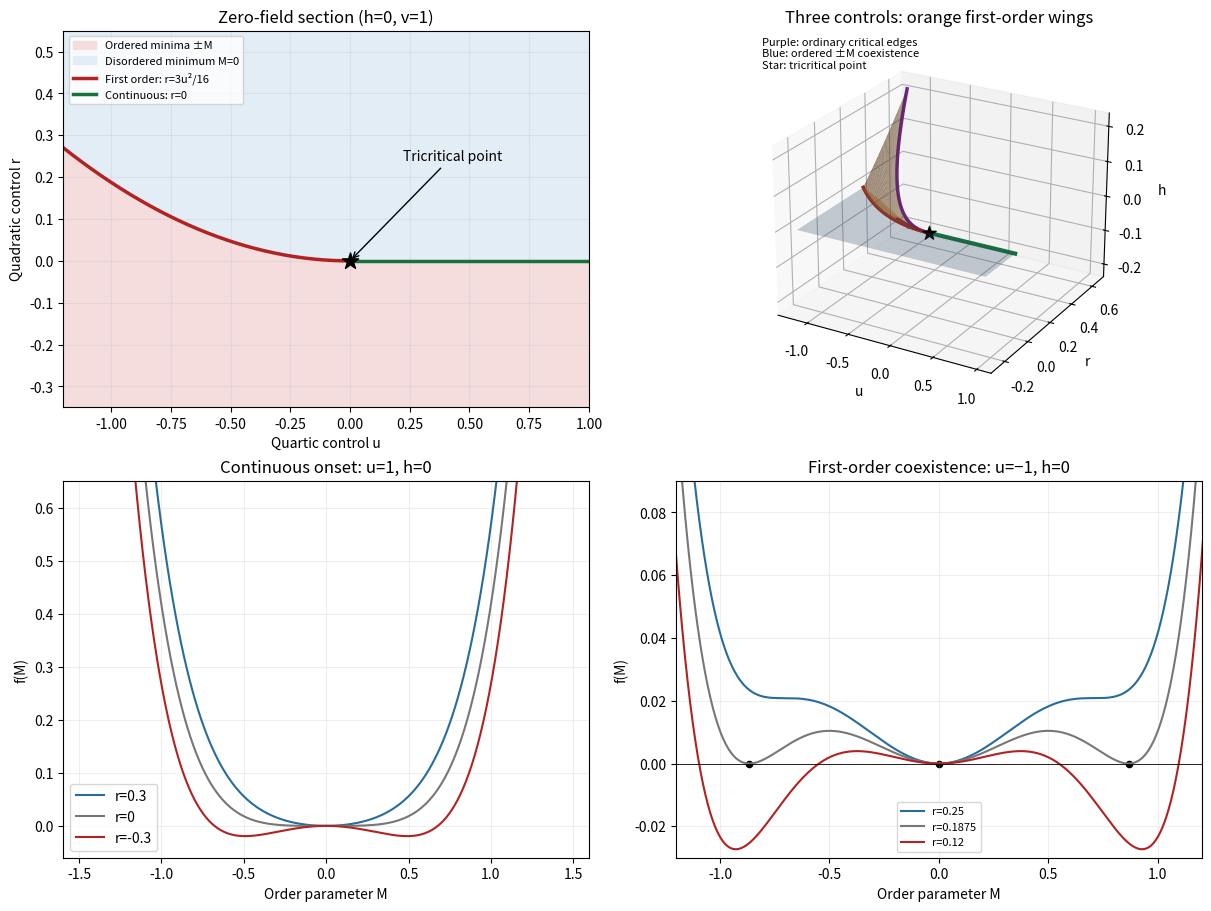

Generate this figure with matplotlib:
"""Original sextic Landau diagrams. Tested with Python 3.14.4, NumPy 2.3.5,
Matplotlib 3.10.7. Caller may set MPLCONFIGDIR; output is always in caller CWD.
"""
import numpy as np
import matplotlib
matplotlib.use('Agg')
import matplotlib.pyplot as plt

fig = plt.figure(figsize=(12, 9), facecolor='white', layout='constrained')
ax = fig.add_subplot(221)
u = np.linspace(-1.2, 0, 180)
rt = 3*u*u/16
ax.fill_between(u, -.35, rt, color='#f5dddd', label='Ordered minima ±M')
ax.fill_between(u, rt, .55, color='#e2edf6', label='Disordered minimum M=0')
ax.fill_between([0, 1], [-.35, -.35], [0, 0], color='#f5dddd')
ax.fill_between([0, 1], [0, 0], [.55, .55], color='#e2edf6')
ax.plot(u, rt, color='#b22222', lw=2.5, label='First order: r=3u²/16')
ax.plot([0, 1], [0, 0], color='#16713d', lw=2.5, label='Continuous: r=0')
ax.scatter([0], [0], marker='*', s=150, color='black', zorder=5)
ax.annotate('Tricritical point', (0,0), (.22,.24), arrowprops={'arrowstyle':'->'})
ax.set(xlabel='Quartic control u', ylabel='Quadratic control r', title='Zero-field section (h=0, v=1)', xlim=(-1.2,1), ylim=(-.35,.55))
ax.legend(fontsize=8, loc='upper left'); ax.grid(alpha=.2)

ax = fig.add_subplot(222, projection='3d')
u = np.linspace(-1.2, -.015, 40)[:,None]
z = np.linspace(0, 1, 45)[None,:]
b = np.sqrt(-3*u/(2*(2+z+2*z*z)))
a = z*b; s=a+b; p=a*b
r=(s**4-s*s*p+3*p*p)/3
h=s**3*p/3
for sign in [1,-1]:
    ax.plot_surface(np.broadcast_to(u,r.shape), r, sign*h, color='#e39242', alpha=.6, linewidth=0)
    ax.plot(u[:,0], r[:,-1], sign*h[:,-1], color='#6e2391', lw=2.5)
# Ordered zero-field coexistence sheet below the transition boundary.
us=np.linspace(-1.2,1,45); lower=np.linspace(0,1,12)
upper=np.where(us<0,3*us**2/16,0)
rs=-.25+(upper[:,None]+.25)*lower[None,:]
ax.plot_surface(np.broadcast_to(us[:,None],rs.shape),rs,np.zeros_like(rs),color='#578bc3',alpha=.28)
ax.plot(np.linspace(0,1,30), np.zeros(30),np.zeros(30), color='#16713d', lw=3)
ax.plot(np.linspace(-1.2,0,40),3*np.linspace(-1.2,0,40)**2/16,np.zeros(40),color='#b22222',lw=2.5)
ax.scatter([0],[0],[0],marker='*',s=100,color='black')
ax.set(xlabel='u',ylabel='r',zlabel='h',title='Three controls: orange first-order wings')
ax.text2D(.03,.9,'Purple: ordinary critical edges\nBlue: ordered ±M coexistence\nStar: tricritical point',transform=ax.transAxes,fontsize=8)
ax.view_init(elev=24,azim=-60)

x=np.linspace(-1.45,1.45,500)
ax=fig.add_subplot(223)
for r,c in [(.3,'#286c9c'),(0,'#777777'),(-.3,'#b22222')]:
    ax.plot(x,r*x*x/2+x**4/4+x**6/6,label=f'r={r:g}',color=c)
ax.set(xlabel='Order parameter M',ylabel='f(M)',title='Continuous onset: u=1, h=0',ylim=(-.06,.65))
ax.legend();ax.grid(alpha=.2)
ax=fig.add_subplot(224)
for r,c in [(.25,'#286c9c'),(3/16,'#777777'),(.12,'#b22222')]:
    ax.plot(x,r*x*x/2-x**4/4+x**6/6,label=f'r={r:g}',color=c)
ax.axhline(0,color='black',lw=.6)
for v in [-np.sqrt(3/4),0,np.sqrt(3/4)]:ax.scatter([v],[0],color='black',s=20)
ax.set(xlabel='Order parameter M',ylabel='f(M)',title='First-order coexistence: u=−1, h=0',ylim=(-.03,.09),xlim=(-1.2,1.2))
ax.legend(fontsize=8);ax.grid(alpha=.2)
fig.savefig('paper-51-landau-phase-diagram.png',dpi=100,facecolor='white',transparent=False)
